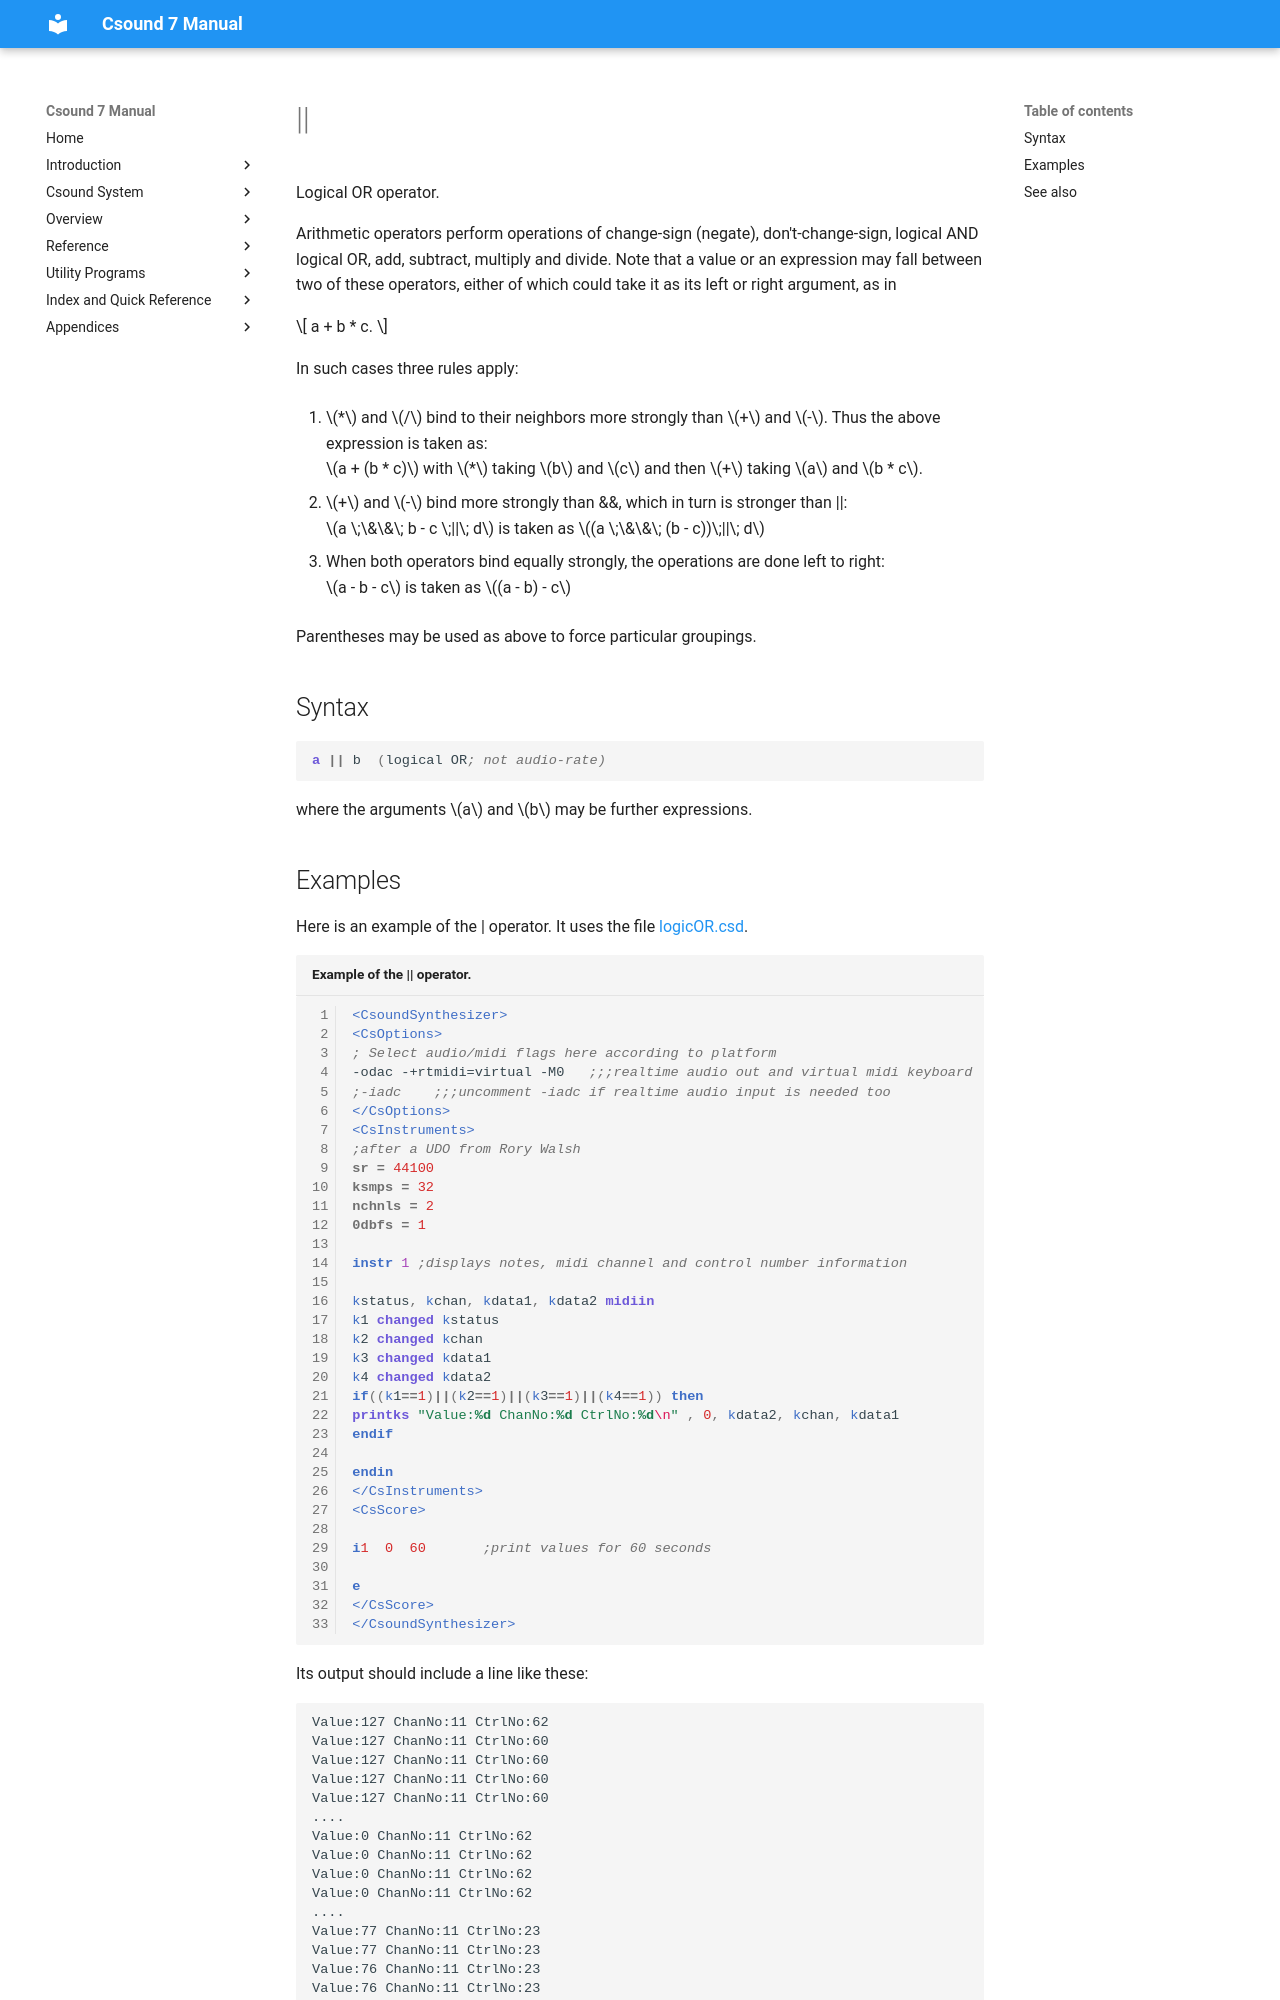

repository: csound/manual · page: opcodes/opor/index.html · generator: mkdocs

<!--
id:opor
category:Mathematical Operations:Arithmetic and Logic Operations
-->
# &verbar;&verbar;
Logical OR operator.

Arithmetic operators perform operations of change-sign (negate), don't-change-sign, logical AND logical OR, add, subtract, multiply and divide. Note that a value or an expression may fall between two of these operators, either of which could take it as its left or right argument, as in

$$
a + b * c.
$$

In such cases three rules apply:

1. $*$ and $/$ bind to their neighbors more strongly than $+$ and $-$. Thus the above expression is taken as:<br>
$a + (b * c)$ with $*$ taking $b$ and $c$ and then $+$ taking $a$ and $b * c$.

2. $+$ and $-$ bind more strongly than &amp;&amp;, which in turn is stronger than &verbar;&verbar;:<br>
$a \;\&\&\; b - c \;||\; d$ is taken as $(a \;\&\&\; (b - c))\;||\; d$

3. When both operators bind equally strongly, the operations are done left to right:<br>
$a - b - c$ is taken as $(a - b) - c$

Parentheses may be used as above to force particular groupings.

## Syntax
``` csound-orc
a || b  (logical OR; not audio-rate)
```

where the arguments $a$ and $b$ may be further expressions.
